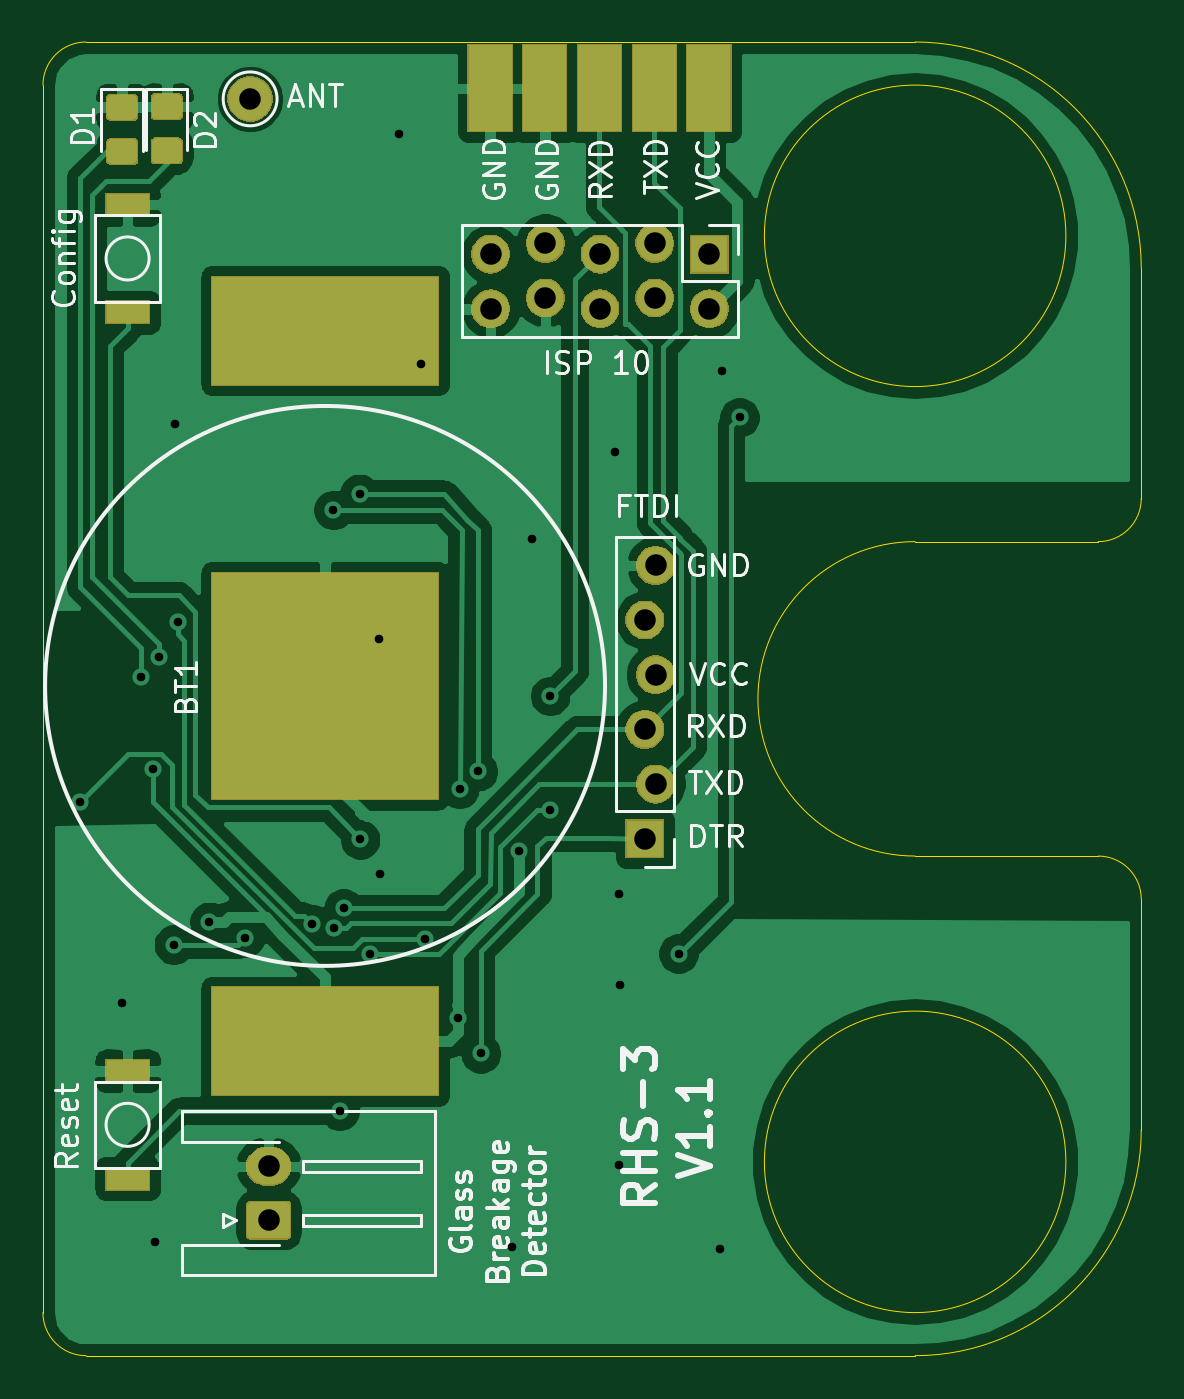
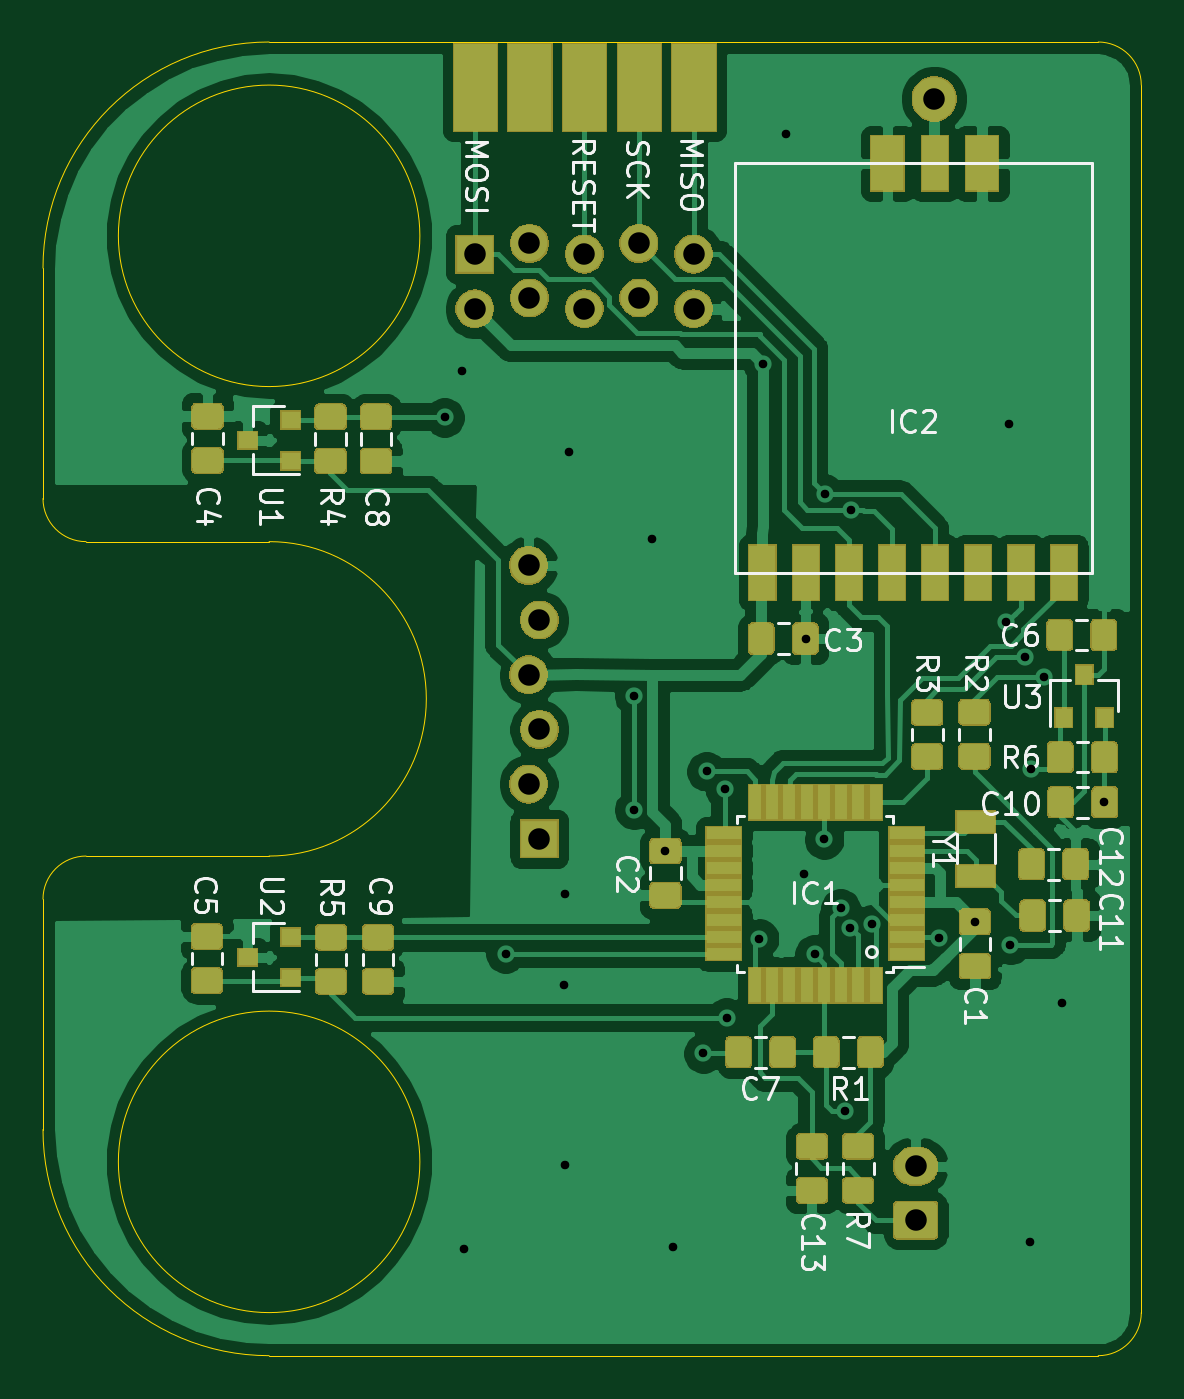
Circuit board: 10 layer files. Board 51.0 x 61.0 mm.
- bottom_copper: RHS_3-B_Cu.gbl (186985 bytes)
- bottom_mask: RHS_3-B_Mask.gbs (60935 bytes)
- paste: RHS_3-B_Paste.gbp (74974 bytes)
- bottom_silk: RHS_3-B_SilkS.gbo (27073 bytes)
- outline: RHS_3-Edge_Cuts.gm1 (1566 bytes)
- top_copper: RHS_3-F_Cu.gtl (88437 bytes)
- top_mask: RHS_3-F_Mask.gts (22868 bytes)
- paste: RHS_3-F_Paste.gtp (8500 bytes)
- top_silk: RHS_3-F_SilkS.gto (27917 bytes)
- drill: RHS_3.drl (1222 bytes)

=== bottom_copper: RHS_3-B_Cu.gbl (186985 bytes, source omitted) ===
=== bottom_mask: RHS_3-B_Mask.gbs (60935 bytes, source omitted) ===
=== paste: RHS_3-B_Paste.gbp (74974 bytes, source omitted) ===
=== bottom_silk: RHS_3-B_SilkS.gbo (27073 bytes, source omitted) ===
=== outline: RHS_3-Edge_Cuts.gm1 ===
G04 #@! TF.GenerationSoftware,KiCad,Pcbnew,(5.1.5)-3*
G04 #@! TF.CreationDate,2020-04-06T21:20:36+02:00*
G04 #@! TF.ProjectId,RHS_3,5248535f-332e-46b6-9963-61645f706362,rev?*
G04 #@! TF.SameCoordinates,Original*
G04 #@! TF.FileFunction,Profile,NP*
%FSLAX46Y46*%
G04 Gerber Fmt 4.6, Leading zero omitted, Abs format (unit mm)*
G04 Created by KiCad (PCBNEW (5.1.5)-3) date 2020-04-06 21:20:36*
%MOMM*%
%LPD*%
G04 APERTURE LIST*
%ADD10C,0.050000*%
G04 APERTURE END LIST*
D10*
X61500000Y-130500000D02*
G75*
G02X59500000Y-128500000I0J2000000D01*
G01*
X59500000Y-71500000D02*
G75*
G02X61500000Y-69500000I2000000J0D01*
G01*
X108500000Y-107300000D02*
G75*
G02X110500000Y-109300000I0J-2000000D01*
G01*
X110500000Y-120000000D02*
G75*
G02X100000000Y-130500000I-10500000J0D01*
G01*
X100000000Y-69500000D02*
G75*
G02X110500000Y-80000000I0J-10500000D01*
G01*
X110500000Y-90700000D02*
G75*
G02X108500000Y-92700000I-2000000J0D01*
G01*
X100000000Y-130500000D02*
X61500000Y-130500000D01*
X110500000Y-109300000D02*
X110500000Y-120000000D01*
X100000000Y-107300000D02*
X108500000Y-107300000D01*
X110500000Y-90700000D02*
X110500000Y-80000000D01*
X100000000Y-92700000D02*
X108500000Y-92700000D01*
X61500000Y-69500000D02*
X100000000Y-69500000D01*
X59500000Y-128500000D02*
X59500000Y-71500000D01*
X107000000Y-121500000D02*
G75*
G03X107000000Y-121500000I-7000000J0D01*
G01*
X107000000Y-78500000D02*
G75*
G03X107000000Y-78500000I-7000000J0D01*
G01*
X100000000Y-107300000D02*
G75*
G02X100000000Y-92700000I0J7300000D01*
G01*
M02*

=== top_copper: RHS_3-F_Cu.gtl (88437 bytes, source omitted) ===
=== top_mask: RHS_3-F_Mask.gts (22868 bytes, source omitted) ===
=== paste: RHS_3-F_Paste.gtp (8500 bytes, source omitted) ===
=== top_silk: RHS_3-F_SilkS.gto (27917 bytes, source omitted) ===
=== drill: RHS_3.drl ===
M48
; DRILL file {KiCad (5.1.5)-3} date 04/06/20 21:20:39
; FORMAT={3:3/ absolute / metric / suppress leading zeros}
; #@! TF.CreationDate,2020-04-06T21:20:39+02:00
; #@! TF.GenerationSoftware,Kicad,Pcbnew,(5.1.5)-3
FMAT,2
METRIC,TZ
T1C0.400
T2C1.000
%
G90
G05
T1
X61215Y-104780
X63180Y-114140
X64030Y-98970
X64600Y-103280
X64690Y-125200
X64890Y-98040
X65580Y-111420
X65640Y-87260
X65765Y-96440
X67230Y-110355
X68882Y-111089
X72015Y-110477
X72990Y-91230
X73005Y-110621
X73279Y-119140
X73461Y-109731
X74200Y-90480
X74230Y-106530
X74670Y-111860
X75090Y-97220
X75140Y-108150
X76020Y-73790
X77070Y-84450
X77246Y-111135
X78760Y-114800
X78850Y-104180
X79690Y-103370
X79830Y-116460
X81260Y-125460
X81600Y-107065
X82200Y-92590
X83050Y-99868
X83050Y-105157
X86060Y-88550
X86250Y-109080
X86270Y-121630
X86310Y-113310
X89020Y-111830
X90950Y-125540
X91040Y-84770
X91850Y-86930
T2
X80290Y-79350
X80290Y-81890
X82830Y-78850
X82830Y-81390
X85370Y-79350
X85370Y-81890
X87910Y-78850
X87910Y-81390
X90450Y-79350
X90450Y-81890
X69977Y-121706
X69977Y-124206
X87450Y-96340
X87450Y-101420
X87450Y-106500
X87950Y-93800
X87950Y-98880
X87950Y-103960
X69120Y-72140
T0
M30

